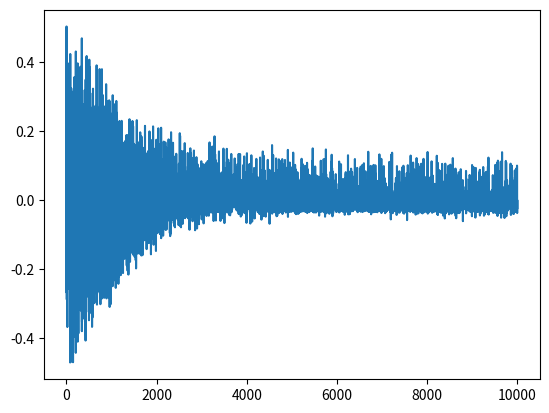

Generate this figure with matplotlib:
import numpy as np
from matplotlib import pyplot as plt

#Function generators
def XOR_GEN():
    I = np.random.rand(1,2)
    I = np.round(I).astype(int)
    O = I[0][0]^I[0][1]
    O = np.asarray(O)
    return I,O
def MULT_GEN():
    I = np.random.rand(1,2)
    O = I[0][0]*I[0][1]
    O = np.asarray(O)
    return I,O
def AVG_GEN():
    I = np.random.rand(1,2)
    O = (I[0][0]+I[0][1])/2
    O = np.asarray(O)
    return I,O
def SWAP_GEN():
    I = np.random.rand(1,2)
    O = (I[0][1],I[0][0])
    O = np.asarray(O)
    return I,O

def GEN():
    return AVG_GEN()


#TRANSFER FUNCTION
def sigmoid(x):
    return 1.0/(1.0 + np.exp(-x))
def sigmoidPrime(x):
    s = sigmoid(x)
    return s*(1.0-s)


#NETWORK
class Layer:
    def __init__(self,n):
        pass
class Net:
    def __init__(self,t):
        self.W = [] #weight matrices
        self.L = [] #Layers
        self.length = len(t)
        for l in t:
            self.L.append(Layer(l))
        for i in range(1,self.length):
            self.W.append(np.random.randn(t[i-1],t[i]))
    def FF(self,X):
        self.L[0].O = X
        for i in range(1,self.length):
            self.L[i].I = np.dot(self.L[i-1].O,self.W[i-1])
            self.L[i].O = sigmoid(self.L[i].I)
        return self.L[-1].O
    def BP(self,X,Y):
        G = Y - self.FF(X) #ERROR Gradient : differentiated result of 0.5*(Y-X)^2
        self.L[-1].G = G * sigmoidPrime(self.L[-1].O)
        #calc Gradient
        for i in reversed(range(1,self.length-1)):
            self.L[i].G = np.dot(self.L[i+1].G,self.W[i].T) * sigmoidPrime(self.L[i].I)
        for i in range(1,self.length):
            dW = np.dot(self.L[i-1].O.T,self.L[i].G)
            self.W[i-1] += 0.6 * dW 
        return np.sum(G)

def main():
    t = [2,4,1]
    net = Net(t)
    G = []
    for i in range(9999):
        I,O = GEN()
        G.append(net.BP(I,O))
    I,O = GEN()

    print("INPUT : ", I)
    print("TARGET : ", O)
    print("OUT : ", net.FF(I))

    plt.plot(G)
    plt.show()


if __name__ == "__main__":
    main()
